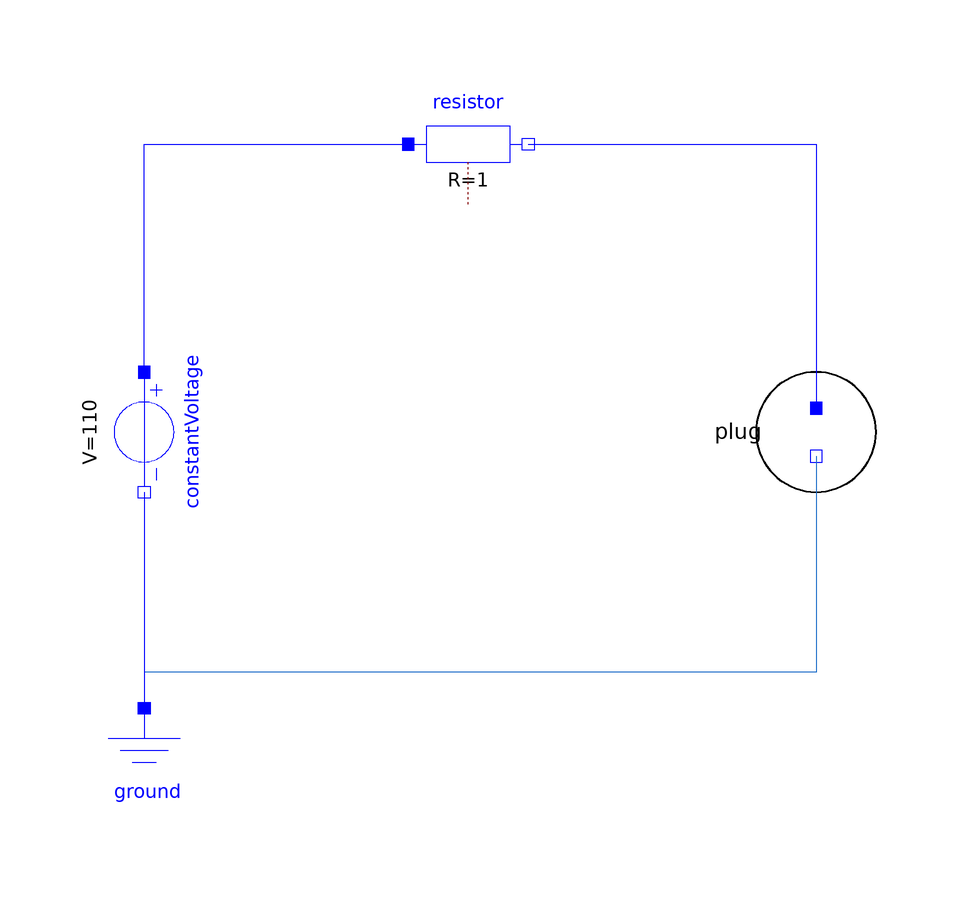

The Modelica model whose source follows is shown above as a component diagram (icons at their Placement, wires along their Line points).

model PowerSupply
  Modelica.Electrical.Analog.Sources.ConstantVoltage constantVoltage(V=110)
    annotation (Placement(transformation(
        extent={{-10,-10},{10,10}},
        rotation=270,
        origin={-48,14})));
  Modelica.Electrical.Analog.Basic.Resistor resistor(R=1)
    annotation (Placement(transformation(extent={{-4,52},{16,72}})));
  Modelica.Electrical.Analog.Basic.Ground ground
    annotation (Placement(transformation(extent={{-58,-52},{-38,-32}})));
  Interfaces.Plug plug annotation (Placement(transformation(
        extent={{-10,-10},{10,10}},
        rotation=270,
        origin={64,14}), iconTransformation(
        extent={{-10,-10},{10,10}},
        rotation=270,
        origin={80,0})));
equation
  connect(constantVoltage.p, resistor.p)
    annotation (Line(points={{-48,24},{-48,62},{-4,62}}, color={0,0,255}));
  connect(resistor.n, plug.positive)
    annotation (Line(points={{16,62},{64,62},{64,18}}, color={0,0,255}));
  connect(plug.negative, ground.p) annotation (Line(points={{64,10},{64,-26},{
          -48,-26},{-48,-32}}, color={28,108,200}));
  connect(constantVoltage.n, ground.p)
    annotation (Line(points={{-48,4},{-48,-32}}, color={0,0,255}));
  annotation (Icon(coordinateSystem(preserveAspectRatio=false), graphics={
          Rectangle(
          extent={{-100,60},{66,-64}},
          lineColor={0,0,0},
          lineThickness=1,
          fillPattern=FillPattern.HorizontalCylinder,
          fillColor={238,46,47}), Text(
          extent={{-116,-62},{84,-96}},
          textColor={0,0,0},
          textString="powerSupply")}), Diagram(coordinateSystem(
          preserveAspectRatio=false)));
end PowerSupply;